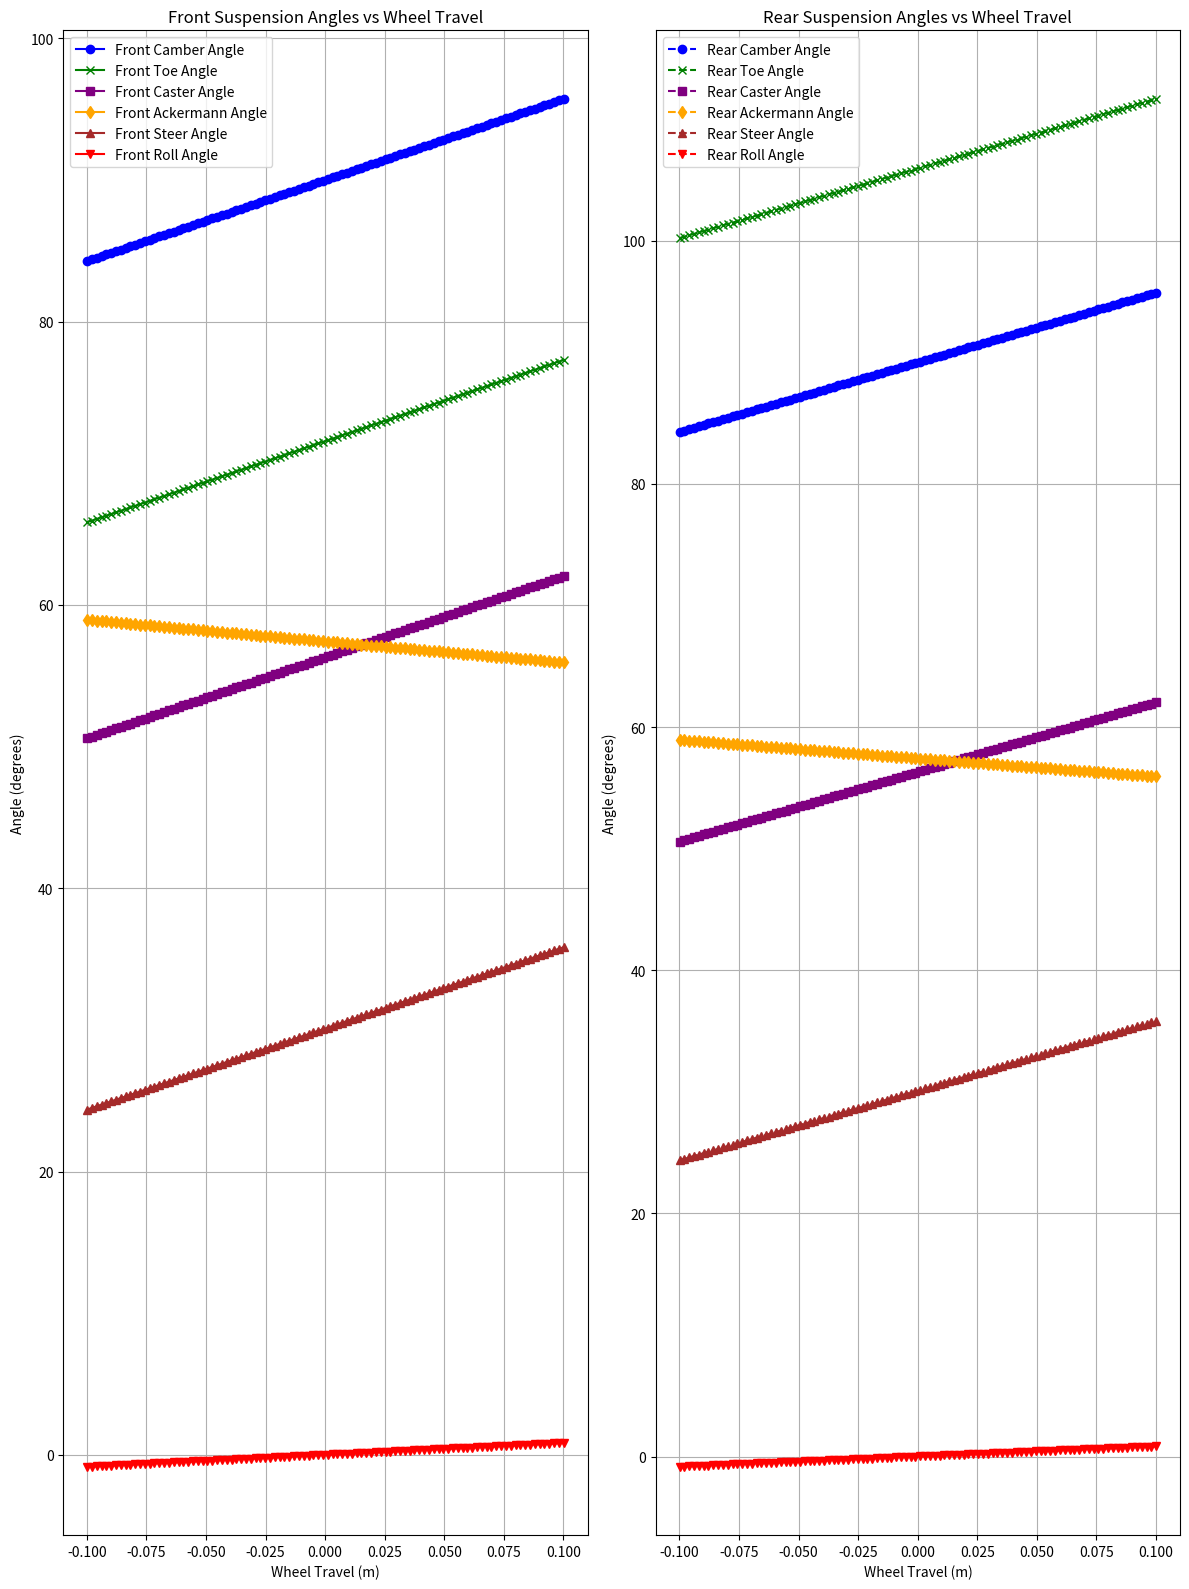

This chart was generated by the following Python code:
print("Ryan Aday\nCar Vehicle Dynamics Optimizer\n")
print("Version 1.0\n")

print("""Plots front and rear suspension dynamics with
provided hardpoints.

Initial Hardpoints:
    UCA_inboard (average location of mounting points)
    UCA_outboard (average location of mounting points)
    LCA_inboard  (average location of mounting points)
    LCA_outboard (average location of mounting points)
    steering_rack (center location of mounting)
    front_wheel_center (assumes steeing link attaches to center)
    rear_wheel_center

Swaybar Characteristics: 
    front_sway_bar_stiffness
    rear_sway_bar_stiffness

Provided Constants:
# Vehicle and suspension dimensions
    wheelbase
    track_width
    steering_rack_length
    wheel_radius
    wheel_width

# Spring and damper properties
    spring_constant
    damping_coefficient

# Mass properties
    sprung_mass
    unsprung_mass

Vehicle Dynamics Properties Graphed:
    camber_angle
    toe_angle
    caster_angle
    ackermann_angle
    steer_angle
    roll_angle

Requires libraries:
    numpy
    matplotlib   
    sys
    \n""")

try:
    import numpy as np
    import matplotlib.pyplot as plt
    import sys
except ImportError:
    sys.exit("""
        You need the numpy and matplotlib libraries.
        To install these libraries, please enter:
        pip install numpy scipy matplotlib
        """)

# Define hardpoints (example values)
hardpoints = {
    'front_UCA_inboard': np.array([0.4, 0.5, 0.6]),  # Front Upper Control Arm inboard point
    'front_UCA_outboard': np.array([0.8, 1.0, 0.5]), # Front Upper Control Arm outboard point
    'front_LCA_inboard': np.array([0.2, 0.5, 0.3]),  # Front Lower Control Arm inboard point
    'front_LCA_outboard': np.array([0.8, 1.0, 0.2]), # Front Lower Control Arm outboard point
    'front_steering_rack': np.array([0.2, 0.6, 0.4]), # Front Steering rack point
    'front_wheel_center': np.array([0.8, 1.0, 0.4]),  # Front Wheel center point
    'rear_UCA_inboard': np.array([-0.4, 0.5, 0.6]),   # Rear Upper Control Arm inboard point
    'rear_UCA_outboard': np.array([-0.8, 1.0, 0.5]),  # Rear Upper Control Arm outboard point
    'rear_LCA_inboard': np.array([-0.6, 0.5, 0.3]),   # Rear Lower Control Arm inboard point
    'rear_LCA_outboard': np.array([-0.8, 1.0, 0.2]),  # Rear Lower Control Arm outboard point
    'rear_wheel_center': np.array([-0.8, 1.0, 0.4]),  # Rear Wheel center point
    'front_sway_bar': np.array([0.2, 0.7, 0.2]),      # Front Sway bar point
    'rear_sway_bar': np.array([-0.2, 0.7, 0.2])       # Rear Sway bar point
}

# Vehicle and suspension dimensions
wheelbase = 2.7  # meters
track_width = 1.725  # meters
steering_rack_length = 0.5  # meters (example value)
wheel_radius = 0.3  # meters
wheel_width = 0.2  # meters

# Spring and damper properties
spring_constant = 30000  # N/m
damping_coefficient = 1500  # Ns/m

# Mass properties
sprung_mass = 1200  # kg
unsprung_mass = 200  # kg

# Initial values for the sway bar stiffness (example values in N/m)
initial_sway_bar_stiffness = {
    'front_sway_bar': 30000,
    'rear_sway_bar': 30000
}

# Function to calculate wheel travel based on spring and damper properties
def calculate_wheel_travel(spring_constant, damping_coefficient, displacement, velocity):
    spring_force = spring_constant * displacement
    damping_force = damping_coefficient * velocity
    total_force = spring_force + damping_force
    wheel_travel = total_force / spring_constant
    return wheel_travel

# Function to calculate camber angle
def calculate_camber_angle(LCA_outboard, UCA_outboard, wheel_travel):
    camber_angle = np.arctan2(UCA_outboard[2] - LCA_outboard[2], UCA_outboard[1] - LCA_outboard[1])
    return np.degrees(camber_angle + wheel_travel)

# Function to calculate toe angle
def calculate_toe_angle(steering_rack, wheel_travel):
    toe_angle = np.arctan2(steering_rack[1], steering_rack[0])
    return np.degrees(toe_angle + wheel_travel)

# Function to calculate caster angle
def calculate_caster_angle(UCA_inboard, LCA_inboard, wheel_travel):
    caster_angle = np.arctan2(UCA_inboard[2] - LCA_inboard[2], UCA_inboard[0] - LCA_inboard[0])
    return np.degrees(caster_angle + wheel_travel)

# Function to calculate Ackermann angle
def calculate_ackermann_angle(wheelbase, track_width, steer_angle):
    ackermann_angle = np.arctan(wheelbase / (track_width + steer_angle))
    return np.degrees(ackermann_angle)

# Function to calculate steering angle based on steering rack length
def calculate_steer_angle(steering_rack_length, wheel_travel):
    steer_angle = np.arctan(steering_rack_length / (track_width / 2))
    return np.degrees(steer_angle + wheel_travel)

# Function to calculate roll angle based on sprung mass, unsprung mass, spring properties, and lateral acceleration
def calculate_roll_angle(sprung_mass, unsprung_mass, spring_constant, track_width, lateral_acceleration, front_sway_bar_stiffness, rear_sway_bar_stiffness):
    roll_stiffness = spring_constant * (track_width / 2)**2 + front_sway_bar_stiffness + rear_sway_bar_stiffness
    roll_angle = (lateral_acceleration * (sprung_mass + unsprung_mass) * track_width) / (2 * roll_stiffness)
    return np.degrees(roll_angle)

# Generate data for demonstration
displacement = np.linspace(-0.1, 0.1, 100)  # Displacement in meters
velocity = np.gradient(displacement, edge_order=2)  # Velocity in meters/second
lateral_acceleration = np.linspace(-1, 1, 100)  # Lateral acceleration in g

# Calculate wheel travel
wheel_travel = calculate_wheel_travel(spring_constant, damping_coefficient, displacement, velocity)

# Calculate angles for both front and rear suspensions
front_camber_angle = calculate_camber_angle(hardpoints['front_LCA_outboard'], hardpoints['front_UCA_outboard'], wheel_travel)
front_toe_angle = calculate_toe_angle(hardpoints['front_steering_rack'], wheel_travel)
front_caster_angle = calculate_caster_angle(hardpoints['front_UCA_inboard'], hardpoints['front_LCA_inboard'], wheel_travel)
front_ackermann_angle = calculate_ackermann_angle(wheelbase, track_width, wheel_travel)
front_steer_angle = calculate_steer_angle(steering_rack_length, wheel_travel)
front_roll_angle = calculate_roll_angle(sprung_mass, unsprung_mass, spring_constant, track_width, lateral_acceleration, initial_sway_bar_stiffness['front_sway_bar'], initial_sway_bar_stiffness['rear_sway_bar'])

rear_camber_angle = calculate_camber_angle(hardpoints['rear_LCA_outboard'], hardpoints['rear_UCA_outboard'], wheel_travel)
rear_toe_angle = calculate_toe_angle(hardpoints['rear_sway_bar'], wheel_travel)
rear_caster_angle = calculate_caster_angle(hardpoints['rear_UCA_inboard'], hardpoints['rear_LCA_inboard'], wheel_travel)
rear_ackermann_angle = calculate_ackermann_angle(wheelbase, track_width, wheel_travel)
rear_steer_angle = calculate_steer_angle(steering_rack_length, wheel_travel)
rear_roll_angle = calculate_roll_angle(sprung_mass, unsprung_mass, spring_constant, track_width, lateral_acceleration, initial_sway_bar_stiffness['front_sway_bar'], initial_sway_bar_stiffness['rear_sway_bar'])

# Create a figure with subplots for front and rear suspension dynamics
fig, axs = plt.subplots(1, 2, figsize=(12, 16))

# Plot front suspension angles
axs[0].plot(wheel_travel, front_camber_angle, label='Front Camber Angle', color='blue', marker='o')
axs[0].plot(wheel_travel, front_toe_angle, label='Front Toe Angle', color='green', marker='x')
axs[0].plot(wheel_travel, front_caster_angle, label='Front Caster Angle', color='purple', marker='s')
axs[0].plot(wheel_travel, front_ackermann_angle, label='Front Ackermann Angle', color='orange', marker='d')
axs[0].plot(wheel_travel, front_steer_angle, label='Front Steer Angle', color='brown', marker='^')
axs[0].plot(wheel_travel, front_roll_angle, label='Front Roll Angle', color='red', marker='v')

axs[0].set_xlabel('Wheel Travel (m)')
axs[0].set_ylabel('Angle (degrees)')
axs[0].set_title('Front Suspension Angles vs Wheel Travel')
axs[0].legend()
axs[0].grid(True)

# Plot rear suspension angles
axs[1].plot(wheel_travel, rear_camber_angle, label='Rear Camber Angle', color='blue', linestyle='--', marker='o')
axs[1].plot(wheel_travel, rear_toe_angle, label='Rear Toe Angle', color='green', linestyle='--', marker='x')
axs[1].plot(wheel_travel, rear_caster_angle, label='Rear Caster Angle', color='purple', linestyle='--', marker='s')
axs[1].plot(wheel_travel, rear_ackermann_angle, label='Rear Ackermann Angle', color='orange', linestyle='--', marker='d')
axs[1].plot(wheel_travel, rear_steer_angle, label='Rear Steer Angle', color='brown', linestyle='--', marker='^')
axs[1].plot(wheel_travel, rear_roll_angle, label='Rear Roll Angle', color='red', linestyle='--', marker='v')

axs[1].set_xlabel('Wheel Travel (m)')
axs[1].set_ylabel('Angle (degrees)')
axs[1].set_title('Rear Suspension Angles vs Wheel Travel')
axs[1].legend()
axs[1].grid(True)

plt.tight_layout()
plt.show()
